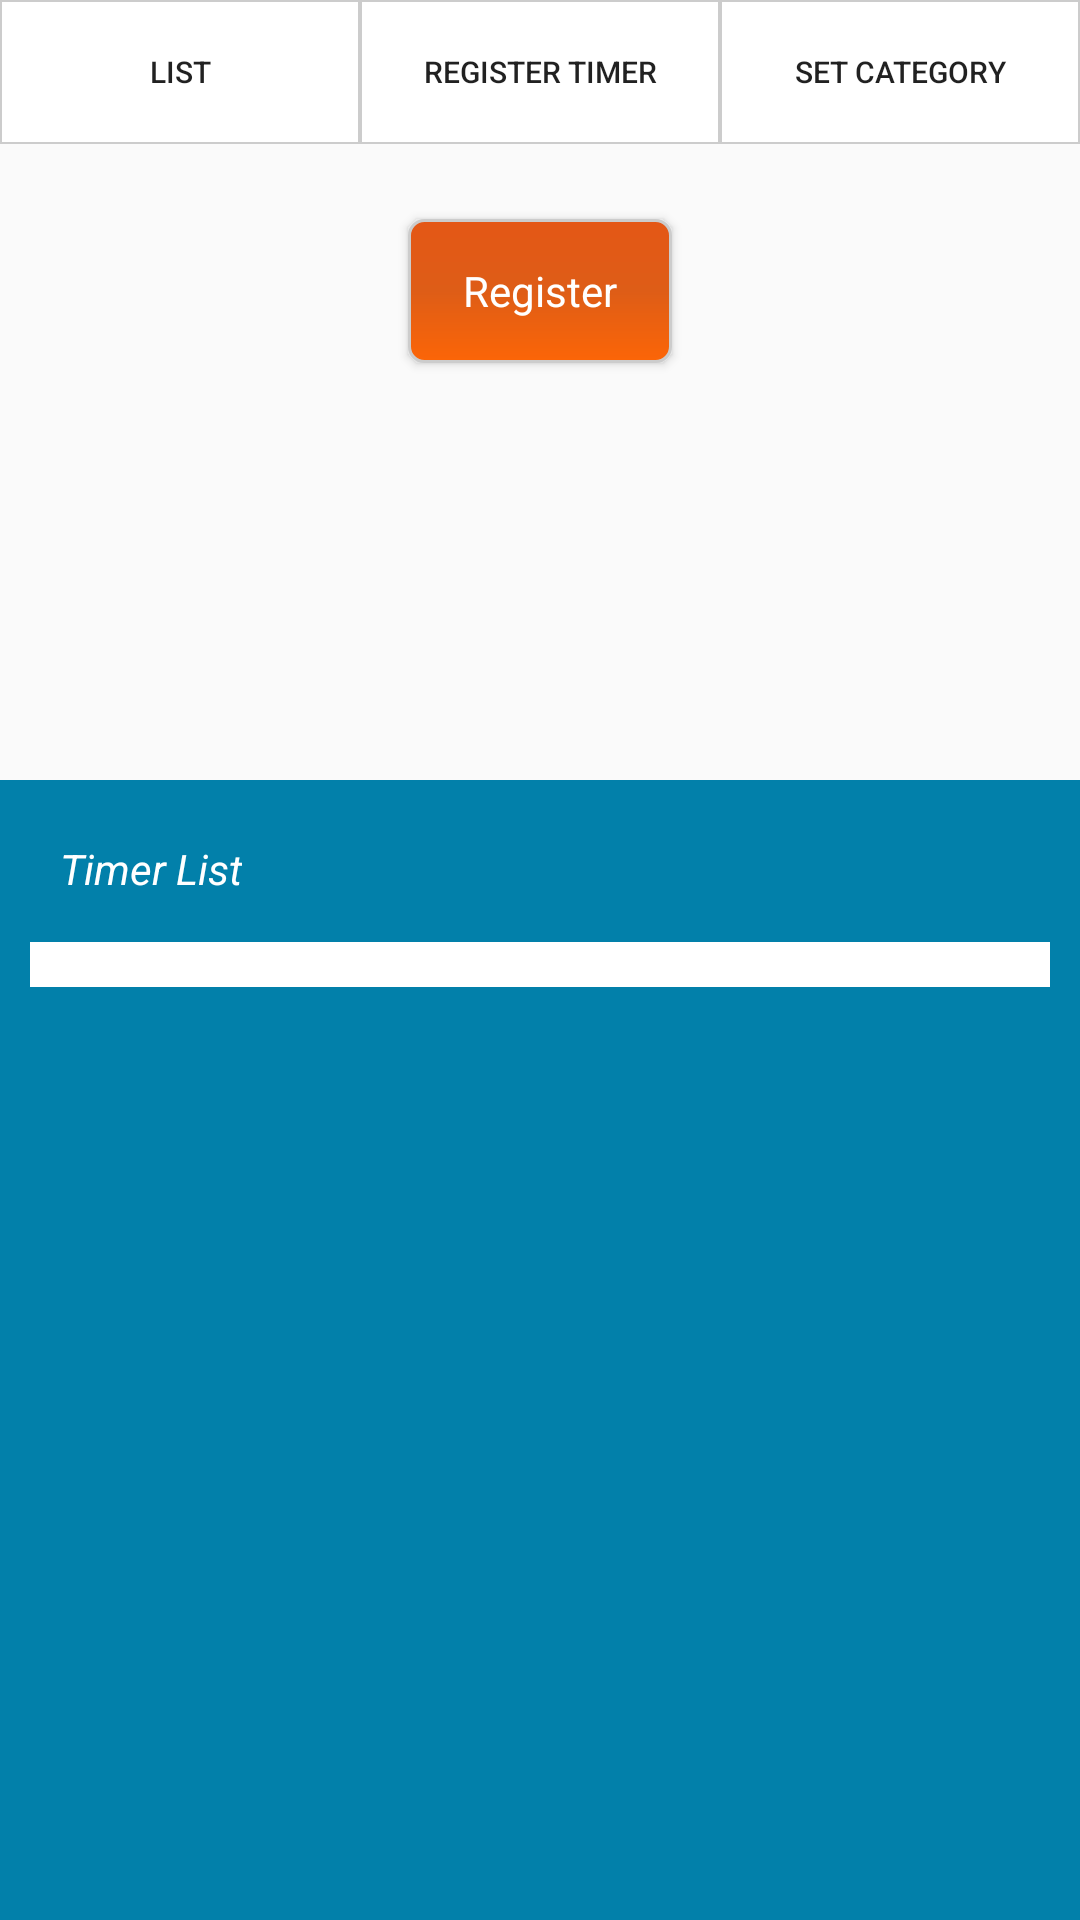

Produce the Android XML layout that renders to this screen, including the resource entries it uses.
<!-- AndroidManifest.xml: application theme AppTheme -->
<!-- res/layout/activity_make_mtrx.xml -->
<?xml version="1.0" encoding="utf-8"?>
<android.support.constraint.ConstraintLayout xmlns:android="http://schemas.android.com/apk/res/android"
    xmlns:app="http://schemas.android.com/apk/res-auto"
    xmlns:tools="http://schemas.android.com/tools"
    android:layout_width="match_parent"
    android:layout_height="match_parent"
    tools:context="com.design_phantom.iwlldotime.MainActivity">


    <LinearLayout
        android:layout_width="match_parent"
        android:layout_height="match_parent"
        android:id="@+id/layout"
        android:orientation="vertical">

        <include
            layout="@layout/tab_view"
            android:layout_width="match_parent"
            android:layout_height="wrap_content" />


        <LinearLayout
            android:layout_width="match_parent"
            android:layout_height="wrap_content"
            android:layout_marginTop="20dp"
            android:gravity="center"
            android:orientation="horizontal">

            <Button
                style="@style/myButton1"
                android:layout_width="wrap_content"
                android:layout_height="wrap_content"
                android:text="@string/bt_ok_text"
                android:layout_gravity="center"
                android:id="@+id/matrix_bt_ok"
                />

        </LinearLayout>

        <TextView
            android:layout_width="wrap_content"
            android:layout_height="wrap_content"
            android:padding="10dp"
            android:id="@+id/matrix_msg"/>


        <HorizontalScrollView
            android:layout_width="match_parent"
            android:layout_height="wrap_content">

            <LinearLayout
                android:id="@+id/layout_matix_selected_result"
                android:layout_width="match_parent"
                android:layout_height="90dp"
                android:padding="10dp"
                android:gravity="left"
                android:layout_weight="1"
                android:orientation="horizontal">

            </LinearLayout>

        </HorizontalScrollView>

        <LinearLayout
            android:layout_width="match_parent"
            android:layout_height="match_parent"
            android:layout_marginTop="5dp"
            android:padding="10dp"
            android:background="#0280aa"
            android:gravity="bottom"
            android:layout_weight="0"
            android:orientation="vertical">


            <TextView
                android:layout_width="wrap_content"
                android:layout_height="wrap_content"
                android:padding="10dp"
                android:textStyle="italic"
                android:textColor="#fff"
                android:text="@string/timer_list_title"
                android:id="@+id/timer_msg"/>

            <LinearLayout
                android:layout_width="match_parent"
                android:layout_height="200dp"
                android:gravity="center"
                android:layout_gravity="bottom"
                android:layout_marginTop="5dp"
                android:layout_weight="1"
                android:orientation="vertical">

                <ScrollView
                    android:layout_width="match_parent"
                    android:layout_height="match_parent"
                    android:layout_gravity="bottom"
                    >

                    <LinearLayout
                        android:id="@+id/layout_show_timer_area"
                        android:layout_width="match_parent"
                        android:layout_height="match_parent"
                        android:background="#fff"
                        android:paddingLeft="40dp"
                        android:paddingRight="40dp"
                        android:gravity="center"
                        android:paddingTop="5dp"
                        android:paddingBottom="10dp"
                        android:orientation="vertical">


                    </LinearLayout>

                </ScrollView>

            </LinearLayout>

        </LinearLayout>

    </LinearLayout>

</android.support.constraint.ConstraintLayout>
<!-- res/layout/tab_view.xml (included above) -->
<?xml version="1.0" encoding="utf-8"?>
<LinearLayout xmlns:android="http://schemas.android.com/apk/res/android"
    android:orientation="horizontal"
    android:layout_width="match_parent"
    android:layout_height="wrap_content">

    <Button
        android:layout_width="wrap_content"
        android:layout_height="wrap_content"
        android:background="@drawable/square02"
        android:text="@string/tab_title_1"
        android:textSize="10sp"
        android:id="@+id/tab_1"
        android:layout_weight="1"/>

    <Button
        android:layout_width="wrap_content"
        android:layout_height="wrap_content"
        android:background="@drawable/square02"
        android:text="@string/tab_title_2"
        android:id="@+id/tab_2"
        android:textSize="10sp"
        android:layout_weight="1"/>

    <Button
        android:layout_width="wrap_content"
        android:layout_height="wrap_content"
        android:background="@drawable/square02"
        android:text="@string/tab_title_3"
        android:id="@+id/tab_3"
        android:textSize="10sp"
        android:layout_weight="1"/>

</LinearLayout>
<!-- resources referenced by this layout -->
<resources>
  <!-- drawable square02 (drawable) -->
  <?xml version="1.0" encoding="utf-8"?>
  <shape xmlns:android="http://schemas.android.com/apk/res/android"
      android:shape="rectangle">
      <stroke android:width="0.5dp" android:color="#ccc"/>
      <solid android:color="@android:color/white" />
  </shape>
  <string name="bt_ok_text">Register</string>
  <string name="tab_title_1">List</string>
  <string name="tab_title_2">Register Timer</string>
  <string name="tab_title_3">Set Category</string>
  <string name="timer_list_title">Timer List</string>
  <style name="myButton1" parent="android:Widget.Button">
          <item name="android:textColor">#fff</item>
          <item name="android:layout_margin">5dp</item>
          <item name="android:padding">5dp</item>
          <item name="android:background">@drawable/frame2</item>
      </style>
  <style name="AppTheme" parent="Theme.AppCompat.Light.DarkActionBar">
          
          <item name="colorPrimary">@color/colorPrimary</item>
          <item name="colorPrimaryDark">@color/colorPrimaryDark</item>
          <item name="colorAccent">@color/colorAccent</item>
      </style>
  <!-- drawable frame2 (drawable) -->
  <?xml version="1.0" encoding="utf-8"?>
  <shape xmlns:android="http://schemas.android.com/apk/res/android">
      <stroke android:width="1dp" android:color="#cccccc" />
      <corners android:radius="5dp" />
      <gradient
          android:angle="270"
          android:startColor="#e45716"
          android:centerColor="#de5d17"
          android:endColor="#fc6507"
          android:type="linear"
          android:centerX="0.5"
          android:centerY="0.5"
          />
  </shape>
  <!-- not gathered from this repository: default colours our renderer supplied (Android Studio template values) -->
  <color name="colorPrimary">#FF6200EE</color>
  <color name="colorPrimaryDark">#FF3700B3</color>
  <color name="colorAccent">#FF03DAC5</color>
</resources>
